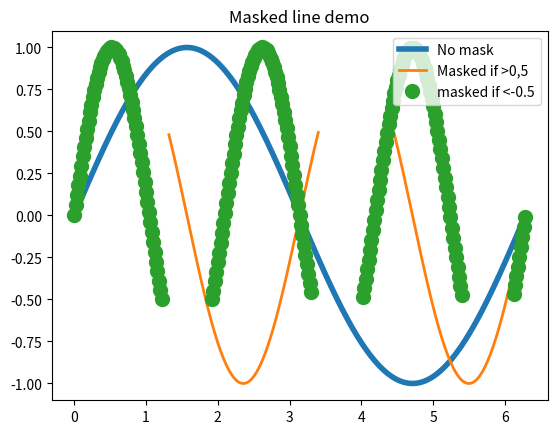

Recreate this plot in Python.
#!/usr/bin/env python
#-*- coding:utf-8 -*-
import matplotlib.pyplot as plt
import numpy as np
#
# plt.subplot(111)
# x1 = np.arange(0,6,0.025)
# y1 = np.sin(x1*np.pi/3)
# plt.plot(x1, y1, linewidth=4)
# plt.plot()
# x2 = np.arange(0,1.5,0.025)
#
# plt.show()

x = np.arange(0, 2*np.pi, 0.02)
y = np.sin(x)
y1 = np.sin(2*x)
y2 = np.sin(3*x)
ym1 = np.ma.masked_where(y1>0.5, y1)
ym2 = np.ma.masked_where(y2<-0.5, y2)

lines = plt.plot(x,y, x, ym1, x,ym2, 'o')
plt.setp(lines[0], linewidth=4)
plt.setp(lines[1], linewidth=2)
plt.setp(lines[2], markersize=10)

plt.legend(('No mask','Masked if >0,5','masked if <-0.5'),loc='upper right')  # upper lower center  right left center

plt.title('Masked line demo')
plt.show()